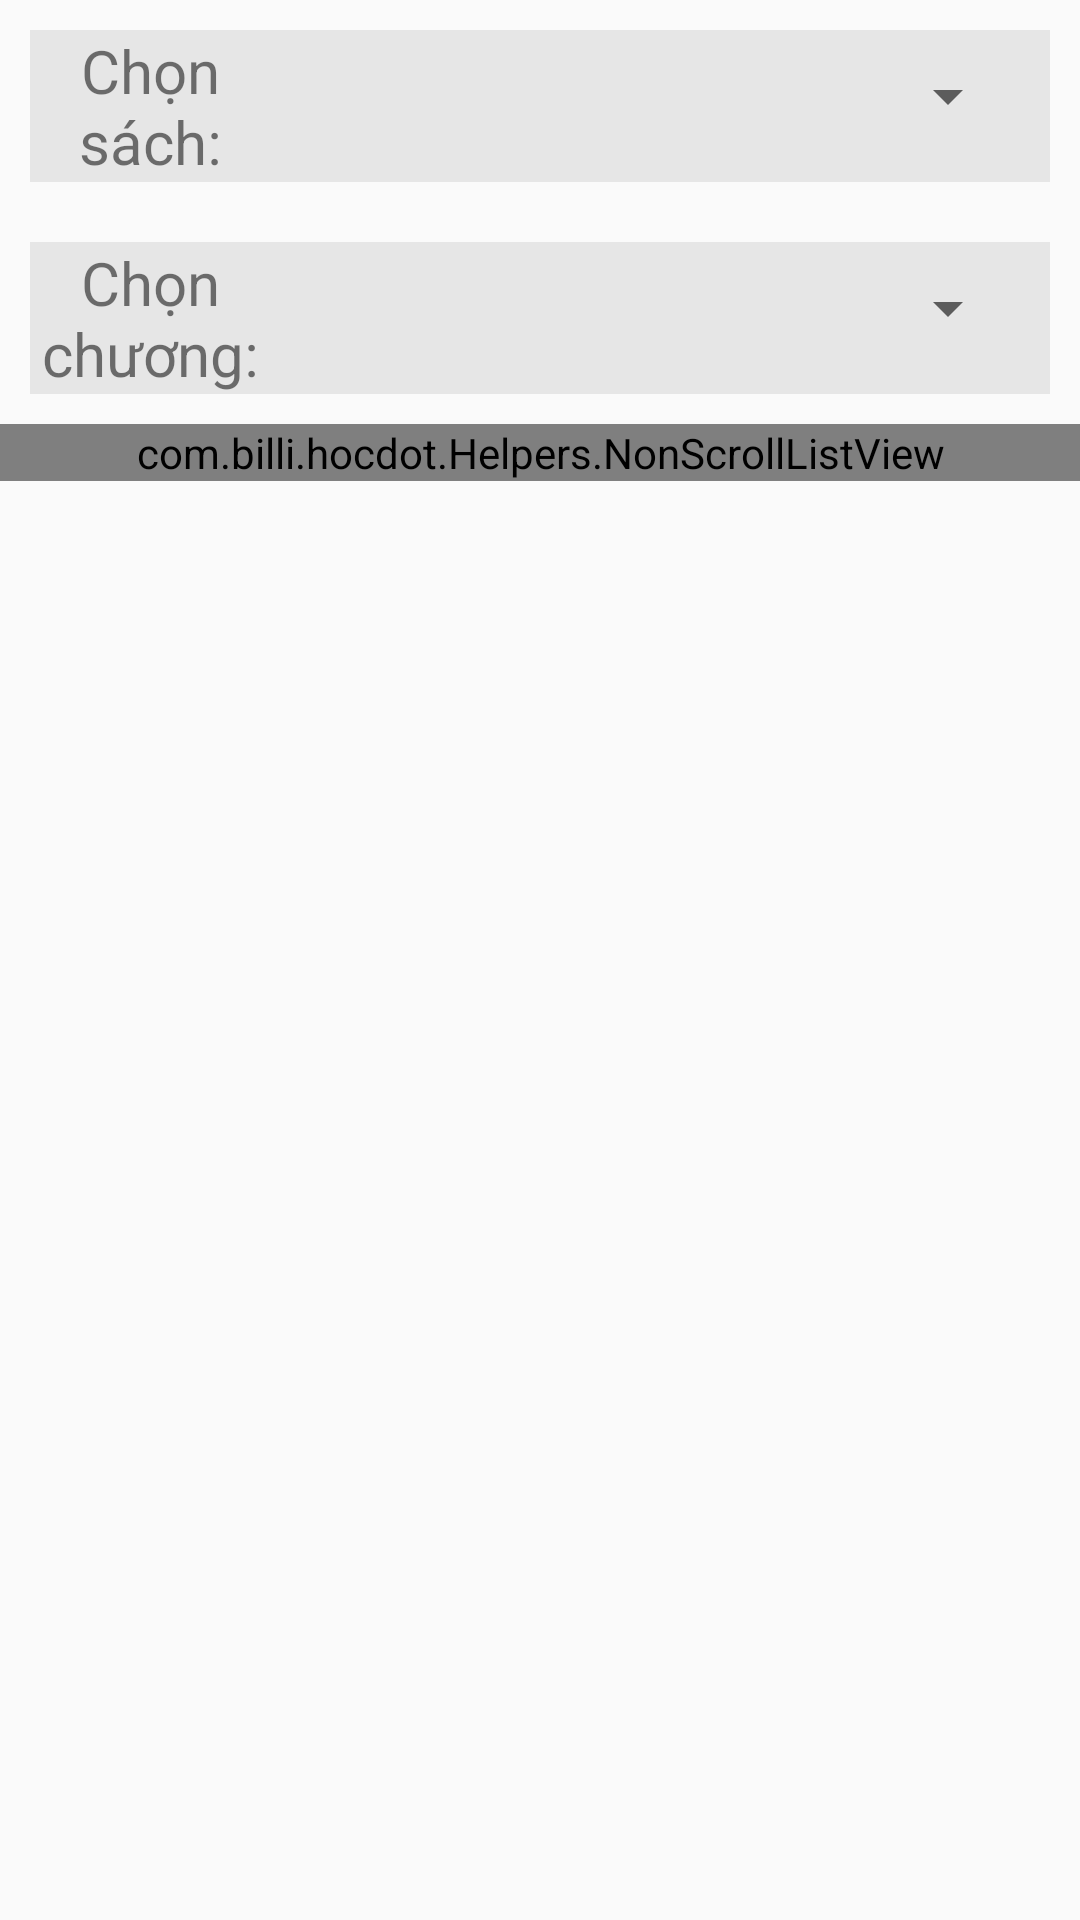

Layout XML and referenced resources for this Android screen:
<!-- AndroidManifest.xml: application theme AppTheme -->
<!-- res/layout/fragment_combo.xml -->
<?xml version="1.0" encoding="utf-8"?>
<ScrollView xmlns:android="http://schemas.android.com/apk/res/android"
    xmlns:tools="http://schemas.android.com/tools"
    android:layout_width="match_parent"
    android:layout_height="match_parent"
    tools:context=".fragment.FragmentCombo">

    <LinearLayout
        android:layout_width="match_parent"
        android:layout_height="wrap_content"
        android:orientation="vertical"
        >
        <LinearLayout
            android:layout_width="match_parent"
            android:layout_height="wrap_content"
            android:orientation="horizontal"
            android:layout_margin="10dp"
            android:background="@drawable/custom_boder"
            android:weightSum="4">

            <TextView
                android:layout_width="0dp"
                android:layout_height="wrap_content"
                android:layout_weight="1"
                android:textSize="20sp"
                android:layout_gravity="center"
                android:gravity="center"
                android:text="@string/chon_sach"
                />

            <Spinner
                android:layout_width="0dp"
                android:layout_height="wrap_content"
                android:layout_margin="10dp"
                android:id="@+id/spinnerBooks"
                android:layout_weight="3"
                />

        </LinearLayout>

        <LinearLayout
            android:layout_width="match_parent"
            android:layout_height="wrap_content"
            android:orientation="horizontal"
            android:layout_margin="10dp"
            android:background="@drawable/custom_boder"
            android:weightSum="4">

            <TextView
                android:layout_width="0dp"
                android:layout_height="wrap_content"
                android:layout_weight="1"
                android:textSize="20sp"
                android:layout_gravity="center"
                android:gravity="center"
                android:text="@string/chon_chuong"
                />

            <Spinner
                android:layout_width="0dp"
                android:layout_height="wrap_content"
                android:layout_margin="10dp"
                android:layout_weight="3"
                android:id="@+id/spinnerTerms"
                />

        </LinearLayout>

        <com.billi.hocdot.Helpers.NonScrollListView
            android:layout_height="wrap_content"
            android:layout_width="match_parent"
            android:id="@+id/lstBai"
            />

    </LinearLayout>


</ScrollView>
<!-- resources referenced by this layout -->
<resources>
  <!-- drawable custom_boder (drawable-v21) -->
  <?xml version="1.0" encoding="UTF-8"?>
  <shape xmlns:android="http://schemas.android.com/apk/res/android">
      <solid android:color="#E6E6E6"/>
  
      <padding android:left="0dp" android:top="0dp"
          android:right="0dp" android:bottom="0dp" />
  </shape>
  <string name="chon_chuong">Chọn chương:</string>
  <string name="chon_sach">Chọn sách:</string>
  <style name="AppTheme" parent="Theme.AppCompat.Light.DarkActionBar">
          
          <item name="colorPrimary">#FB9F82</item>
          <item name="colorPrimaryDark">#302F2B</item>
          <item name="colorAccent">#FFA88D</item>
          <item name="android:windowTranslucentStatus">true</item>
  
  
      </style>
</resources>
